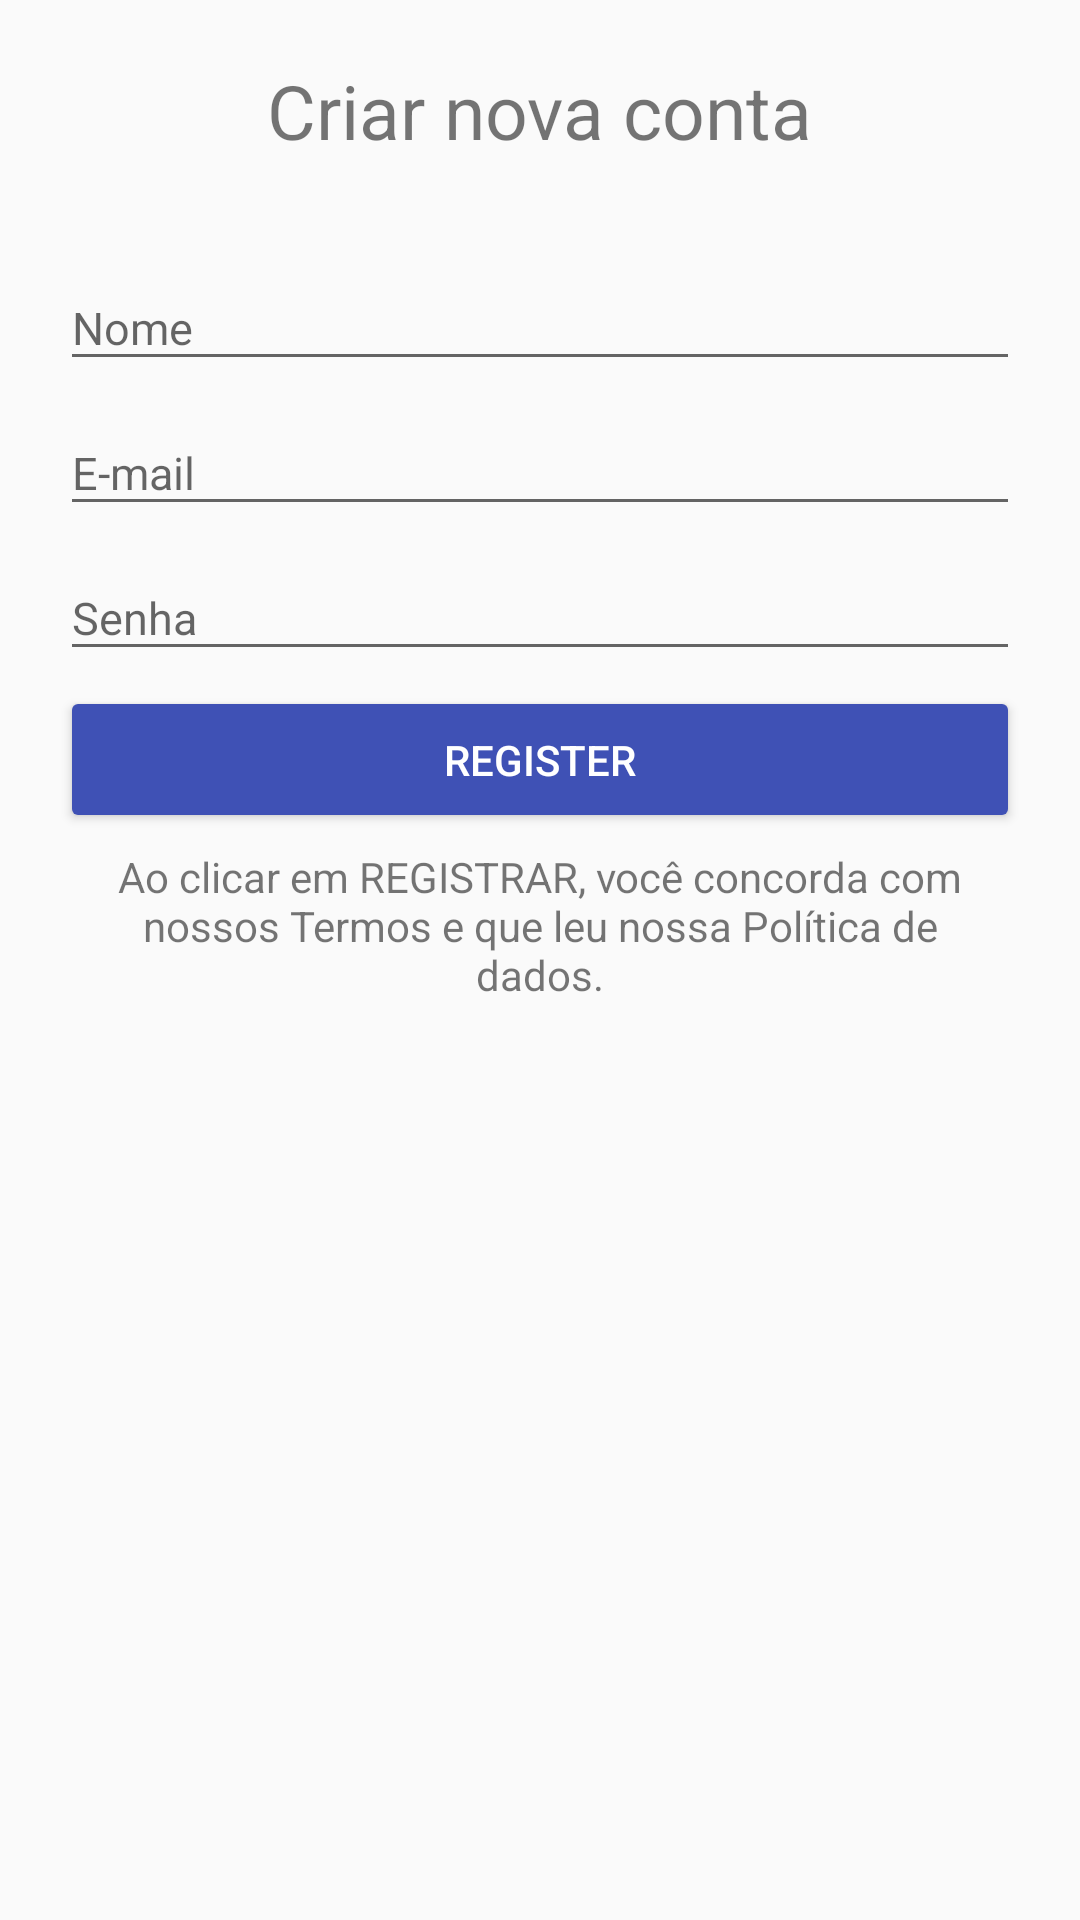

Here is an Android app screen rendered from its layout file. Give the layout XML and the strings, colors and styles it references.
<!-- AndroidManifest.xml: application theme AppTheme -->
<!-- res/layout/fragment_registration.xml -->
<?xml version="1.0" encoding="utf-8"?>
<android.support.v4.widget.NestedScrollView
    xmlns:android="http://schemas.android.com/apk/res/android"
    android:layout_width="match_parent"
    android:layout_height="wrap_content">

    <LinearLayout
        android:layout_width="match_parent"
        android:layout_height="wrap_content"
        android:gravity="center_horizontal"
        android:orientation="vertical"
        android:padding="20dp">

        <TextView
            android:layout_width="wrap_content"
            android:layout_height="wrap_content"
            android:text="@string/register_screen_banner"
            android:textSize="25sp"/>

        <android.support.design.widget.TextInputLayout
            android:layout_width="match_parent"
            android:layout_height="wrap_content"
            android:layout_marginTop="25dp">

            <android.support.design.widget.TextInputEditText
                android:layout_width="match_parent"
                android:layout_height="wrap_content"
                android:hint="@string/hint_name"
                android:imeOptions="actionNext"
                android:inputType="textCapWords"
                android:maxLength="50"
                android:maxLines="1"
                android:textSize="15sp"/>
        </android.support.design.widget.TextInputLayout>

        <android.support.design.widget.TextInputLayout
            android:layout_width="match_parent"
            android:layout_height="wrap_content">

            <android.support.design.widget.TextInputEditText
                android:id="@+id/editText_registerEmail"
                android:layout_width="match_parent"
                android:layout_height="wrap_content"
                android:layout_marginTop="20dp"
                android:hint="@string/hint_email"
                android:imeOptions="actionNext"
                android:inputType="textEmailAddress"
                android:maxLength="50"
                android:maxLines="1"
                android:textSize="15sp"/>
        </android.support.design.widget.TextInputLayout>

        <android.support.design.widget.TextInputLayout
            android:layout_width="match_parent"
            android:layout_height="wrap_content">

            <android.support.design.widget.TextInputEditText
                android:id="@+id/editText_registerPassword"
                android:layout_width="match_parent"
                android:layout_height="wrap_content"
                android:layout_marginBottom="5dp"
                android:layout_marginTop="20dp"
                android:hint="@string/hint_password"
                android:imeOptions="actionDone"
                android:inputType="textPassword"
                android:maxLength="20"
                android:maxLines="1"
                android:textSize="15sp"/>
        </android.support.design.widget.TextInputLayout>

        <Button
            android:id="@+id/registerButton"
            android:layout_width="match_parent"
            android:layout_height="wrap_content"
            android:padding="15dp"
            android:radius="2dp"
            android:text="@string/register_button"
            android:theme="@style/AppTheme.Button"/>

        <TextView
            android:layout_width="wrap_content"
            android:layout_height="wrap_content"
            android:layout_marginBottom="5dp"
            android:gravity="center"
            android:padding="5dp"
            android:text="@string/terms_of_use"
            android:textSize="14sp"/>
    </LinearLayout>
</android.support.v4.widget.NestedScrollView>
<!-- resources referenced by this layout -->
<resources>
  <string name="hint_email">E-mail</string>
  <string name="hint_name">Nome</string>
  <string name="hint_password">Senha</string>
  <string name="register_button">Register</string>
  <string name="register_screen_banner">Criar nova conta</string>
  <string name="terms_of_use">Ao clicar em REGISTRAR, você concorda com nossos Termos e que leu nossa Política de dados.</string>
  <style name="AppTheme.Button" parent="Widget.AppCompat.Button.Colored">
  
          <item name="colorButtonNormal">@color/colorPrimary</item>
          <item name="android:textColor">#FFFFFF</item>
  
      </style>
  <style name="AppTheme" parent="Theme.AppCompat.Light.NoActionBar">
  
          <item name="colorPrimary">@color/colorPrimary</item>
          <item name="colorPrimaryDark">@color/colorPrimaryDark</item>
          <item name="colorAccent">@color/colorAccent</item>
  
      </style>
  <color name="colorPrimary">#3F51B5</color>
  <color name="colorPrimaryDark">#303F9F</color>
  <color name="colorAccent">#FF4081</color>
</resources>
